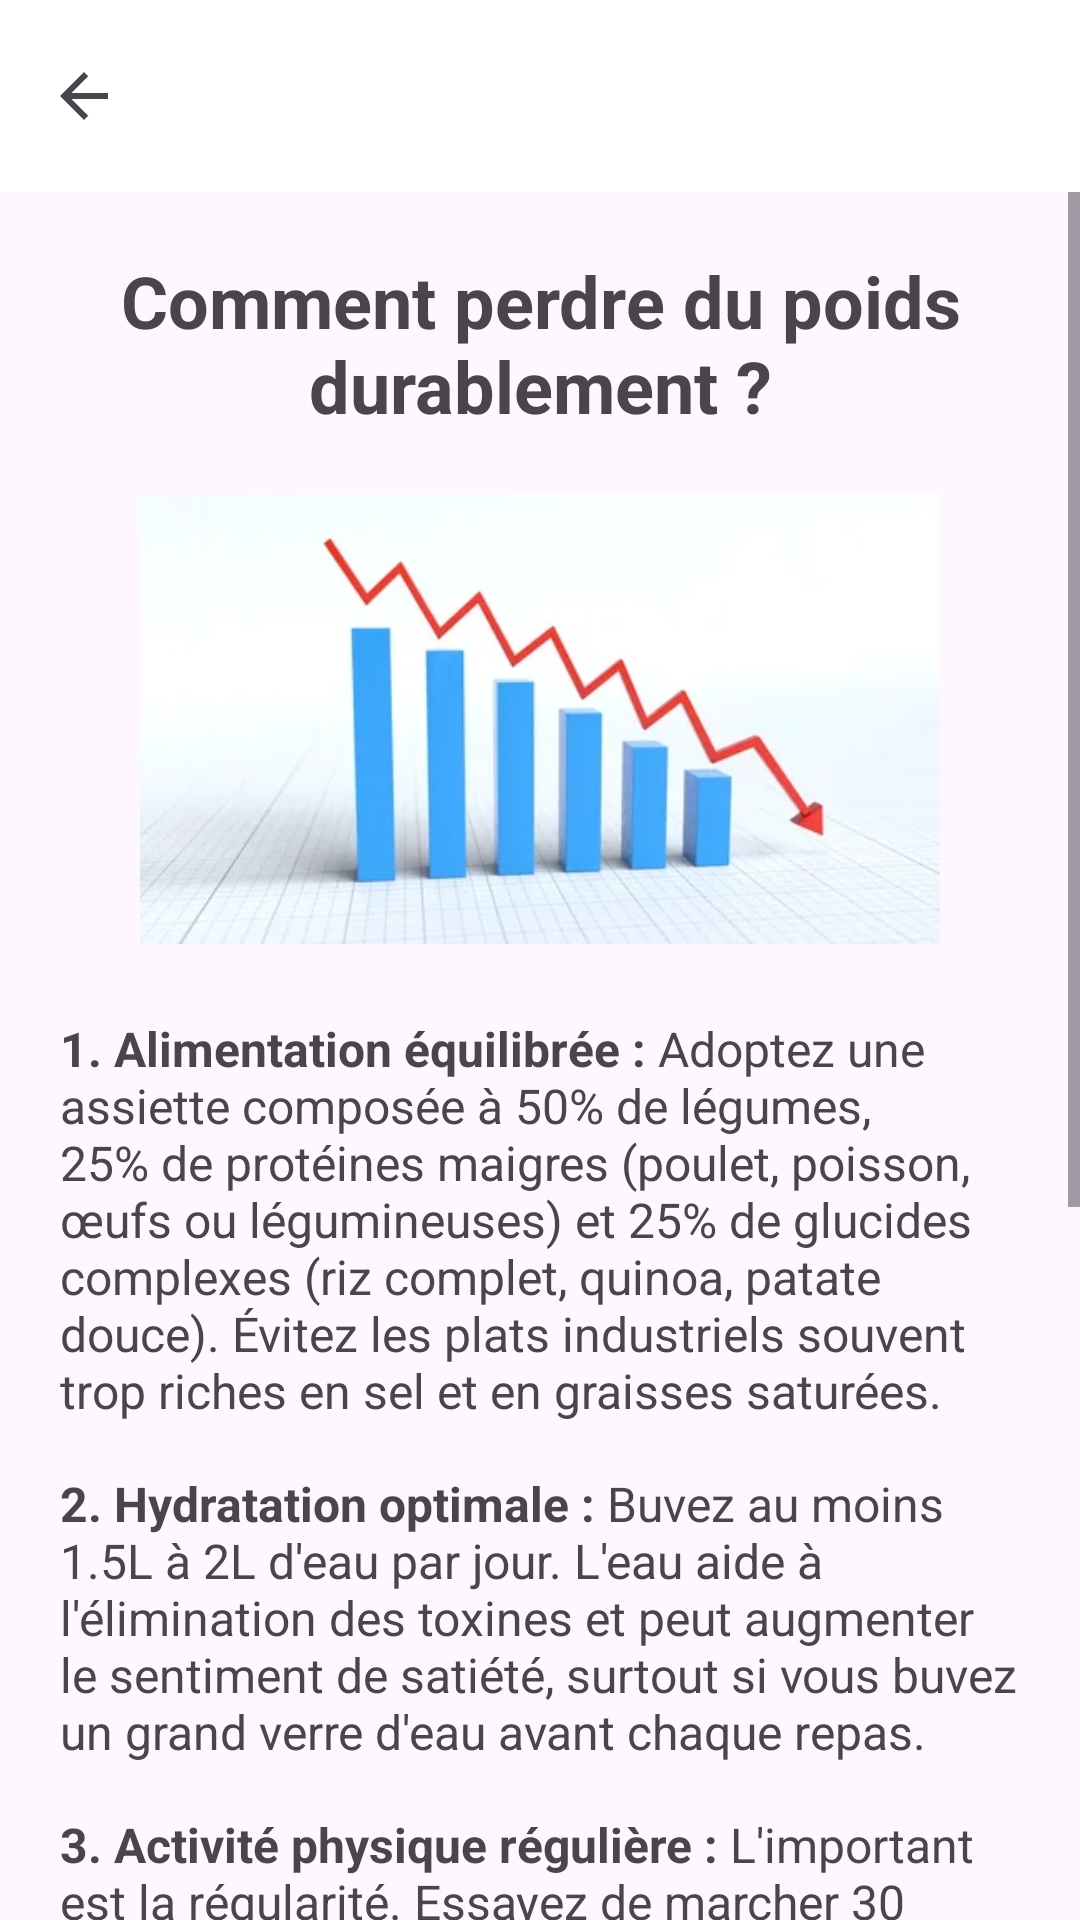

Layout XML and referenced resources for this Android screen:
<!-- AndroidManifest.xml: application theme Theme.ICM_calculator -->
<!-- res/layout/perte_poids.xml -->
<?xml version="1.0" encoding="utf-8"?>
<androidx.constraintlayout.widget.ConstraintLayout
    xmlns:android="http://schemas.android.com/apk/res/android"
    xmlns:app="http://schemas.android.com/apk/res-auto"
    xmlns:tools="http://schemas.android.com/tools"
    android:layout_width="match_parent"
    android:layout_height="match_parent"
    android:id="@+id/pertePoids">

    <com.google.android.material.appbar.AppBarLayout
        android:id="@+id/appBarLayout"
        android:layout_width="match_parent"
        android:layout_height="wrap_content"
        app:layout_constraintTop_toTopOf="parent">

        <androidx.appcompat.widget.Toolbar
            android:id="@+id/my_toolbar"
            android:layout_width="match_parent"
            android:layout_height="?attr/actionBarSize"
            android:background="@color/white"
            app:navigationIcon="?attr/homeAsUpIndicator"
            app:navigationIconTint="@color/black"
            app:title="" />
    </com.google.android.material.appbar.AppBarLayout>

    <ScrollView
        android:layout_width="match_parent"
        android:layout_height="0dp"
        app:layout_constraintBottom_toBottomOf="parent"
        app:layout_constraintTop_toBottomOf="@+id/appBarLayout">

        <androidx.constraintlayout.widget.ConstraintLayout
            android:layout_width="match_parent"
            android:layout_height="wrap_content"
            android:padding="20dp">

            <TextView
                android:id="@+id/textTitre"
                android:layout_width="match_parent"
                android:layout_height="wrap_content"
                android:text="@string/titre_perte_poids"
                android:textSize="24sp"
                android:textStyle="bold"
                android:textAlignment="center"
                app:layout_constraintTop_toTopOf="parent" />

            <ImageView
                android:id="@+id/imagePerte"
                android:layout_width="match_parent"
                android:layout_height="150dp"
                android:layout_marginTop="20dp"
                android:scaleType="centerInside"
                android:src="@drawable/des_courbe"
                app:layout_constraintTop_toBottomOf="@id/textTitre"
                tools:ignore="ContentDescription" />

            <TextView
                android:id="@+id/conseil1"
                android:layout_width="match_parent"
                android:layout_height="wrap_content"
                android:layout_marginTop="24dp"
                android:text="@string/conseil_perte_1"
                android:textSize="16sp"
                app:layout_constraintTop_toBottomOf="@id/imagePerte" />

            <TextView
                android:id="@+id/conseil2"
                android:layout_width="match_parent"
                android:layout_height="wrap_content"
                android:layout_marginTop="16dp"
                android:text="@string/conseil_perte_2"
                android:textSize="16sp"
                app:layout_constraintTop_toBottomOf="@id/conseil1" />

            <TextView
                android:id="@+id/conseil3"
                android:layout_width="match_parent"
                android:layout_height="wrap_content"
                android:layout_marginTop="16dp"
                android:text="@string/conseil_perte_3"
                android:textSize="16sp"
                app:layout_constraintTop_toBottomOf="@id/conseil2" />

            <TextView
                android:id="@+id/conseil4"
                android:layout_width="match_parent"
                android:layout_height="wrap_content"
                android:layout_marginTop="16dp"
                android:text="@string/conseil_perte_4"
                android:textSize="16sp"
                app:layout_constraintTop_toBottomOf="@id/conseil3" />

            <TextView
                android:id="@+id/conseil5"
                android:layout_width="match_parent"
                android:layout_height="wrap_content"
                android:layout_marginTop="16dp"
                android:layout_marginBottom="20dp"
                android:text="@string/conseil_perte_5"
                android:textSize="16sp"
                app:layout_constraintBottom_toBottomOf="parent"
                app:layout_constraintTop_toBottomOf="@id/conseil4" />

        </androidx.constraintlayout.widget.ConstraintLayout>
    </ScrollView>

</androidx.constraintlayout.widget.ConstraintLayout>
<!-- resources referenced by this layout -->
<resources>
  <color name="black">#000000</color>
  <color name="white">#FFFFFF</color>
  <!-- drawable des_courbe: png bitmap (drawable, 9610 bytes) -->
  <string name="conseil_perte_1"><b>1. Alimentation équilibrée :</b> Adoptez une assiette composée à 50% de légumes, 25% de protéines maigres (poulet, poisson, œufs ou légumineuses) et 25% de glucides complexes (riz complet, quinoa, patate douce). Évitez les plats industriels souvent trop riches en sel et en graisses saturées.</string>
  <string name="conseil_perte_2"><b>2. Hydratation optimale :</b> Buvez au moins 1.5L à 2L d\'eau par jour. L\'eau aide à l\'élimination des toxines et peut augmenter le sentiment de satiété, surtout si vous buvez un grand verre d\'eau avant chaque repas.</string>
  <string name="conseil_perte_3"><b>3. Activité physique régulière :</b> L\'important est la régularité. Essayez de marcher 30 minutes par jour à un rythme soutenu. Complétez cela par 2 à 3 séances de sport par semaine (natation, vélo ou renforcement musculaire) pour augmenter votre métabolisme de base.</string>
  <string name="conseil_perte_4"><b>4. Importance du sommeil :</b> Dormez entre 7 et 9 heures par nuit. Un manque de sommeil perturbe les hormones de la faim (ghréline et leptine), ce qui augmente les envies de grignotage et de produits gras ou sucrés durant la journée.</string>
  <string name="conseil_perte_5"><b>5. Gestion du sucre et des écarts :</b> Identifiez et limitez les sucres ajoutés (sodas, pâtisseries, sauces industrielles). Ne vous interdisez rien totalement pour éviter la frustration, mais apprenez à savourer les plaisirs occasionnels avec modération.</string>
  <string name="titre_perte_poids">Comment perdre du poids durablement ?</string>
  <style name="Theme.ICM_calculator" parent="Base.Theme.ICM_calculator" />
  <style name="Base.Theme.ICM_calculator" parent="Theme.Material3.DayNight.NoActionBar">
          <item name="colorPrimary">@color/white</item>
  
          <item name="colorOnPrimary">@color/black</item>
      </style>
</resources>
